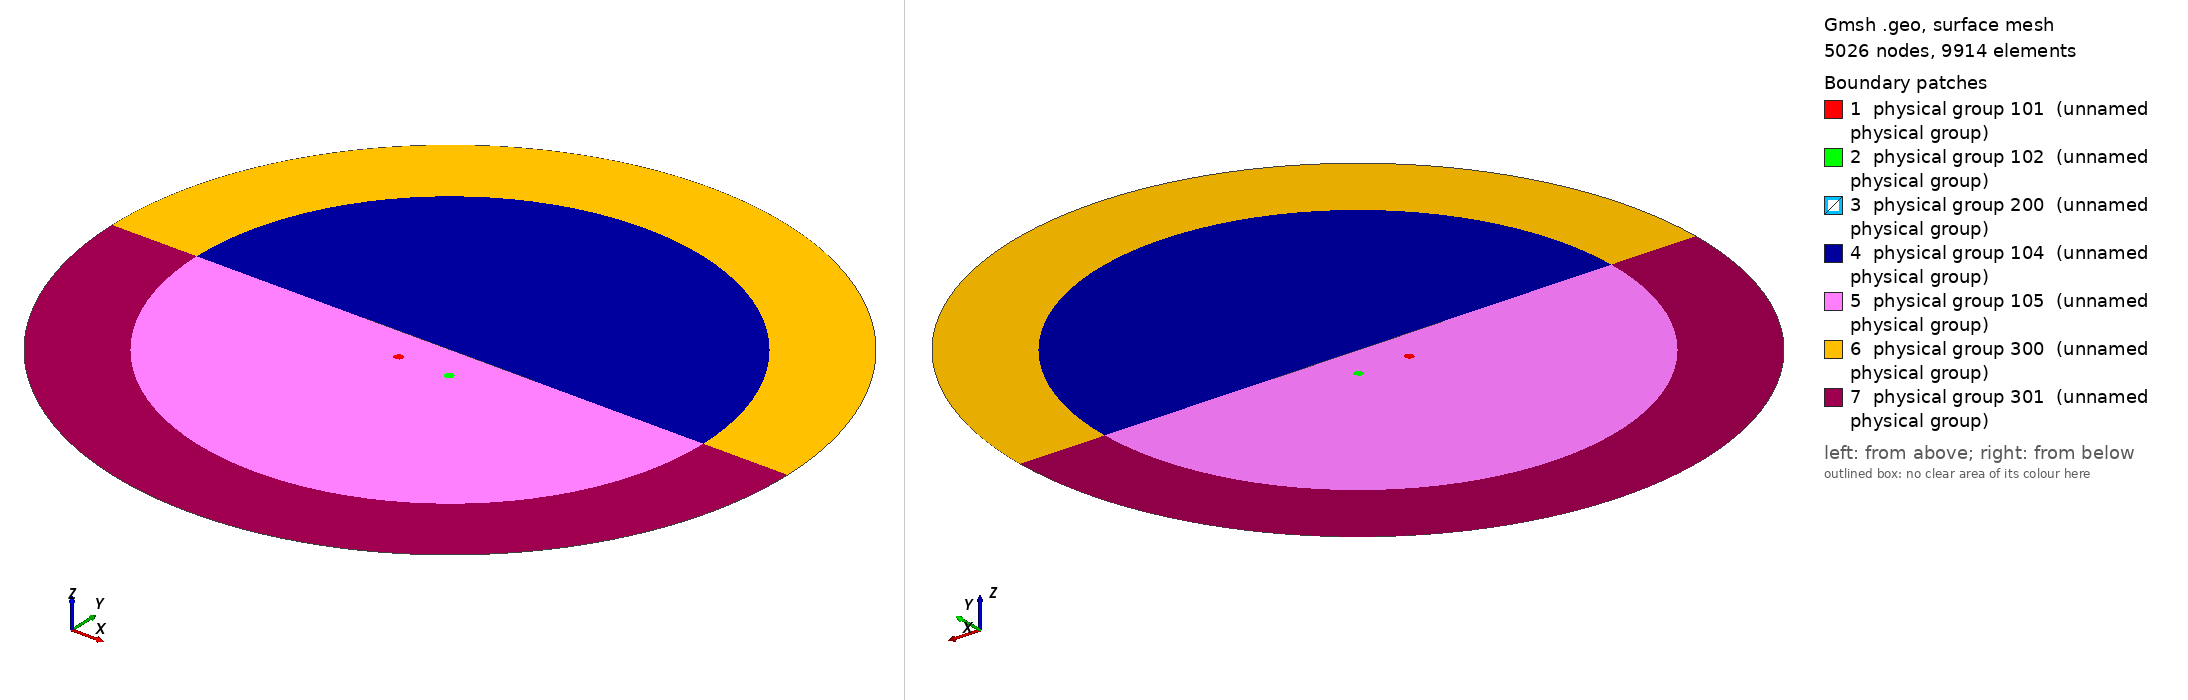

Gmsh geometry script, surface-meshed: 5026 nodes, 9914 surface elements. Boundary patches (legend numbers): 1 physical group 101 (unnamed physical group), 2 physical group 102 (unnamed physical group), 3 physical group 200 (unnamed physical group), 4 physical group 104 (unnamed physical group), 5 physical group 105 (unnamed physical group), 6 physical group 300 (unnamed physical group), 7 physical group 301 (unnamed physical group). Left view from above one corner, right view from below the opposite corner. Legend entries are the model's physical surfaces. The drawing asked Gmsh for element sizes between 1% and 20% of the model's largest extent; the script's own settings can give other sizes.

=== thin.geo (drawn) ===
Rint = 1.5 ;//5,3
Rext = 2. ;//6,4

mp = 100;

//3 layers per skindepth (min)

th = 1e-3 ;
lplate = 1 ; // plate is 1 m

hCable = .2 ;  //distance cables - plate
rCable = 54.e-3/2 ;

dCable = .3 ;  // distance between cables

//Post - processing
xin = lplate/2 ;
xmax  = Rint/2 ;

h0 = 0.e-6 ;  h1 = 1. ;
h0p5 = 0.5 ; h1p5 = 1.5 ;
epsilon = 1e-6;

//Physical numbers

CABLE1 = 101;
CABLE2 = 102;

AIRUP  = 104;
AIRDWN = 105;

SHELL = 200 ;
SURFSHELLIN = 201 ;
SURFSHELLOUT = 202;

AIRINFUP  = 300;
AIRINFDWN = 301;

SURINFUP  = 400;
SURINFDWN = 401;

CUTLEFT = 500;
CUTRIGHT = 501;

/////////////////////////////////////////////////////////////////////////////



deltaX = 1 ;
murShell = 1 ;
sigmaShell = 1e6;
FINE = 1 ;


/////////////////////////////////////////////////////////////////////////////


Geometry.OldNewReg = 0;
Geometry.AutoCoherence = 1;

Mesh.CharacteristicLengthFactor = 1;
Mesh.Algorithm = 1;
Mesh.Smoothing = 5;

pint = (Rext-Rint)/5.  ;
pext = (Rext-Rint)/5.  ;

pCable = 9e-3;
pTole = 8e-3;

mu0 = 4.e-7 * Pi ;
//murShell = 1000 ;
//sigmaShell = 11.11e6 ;


//THIN = 0 ;
mk = 1 ; pmk = 1;

If(FINE)
  delta = th/deltaX ;
//delta = Sqrt(1/(mu0*murShell*sigmaShell*Freq*Pi));

 mk = (Ceil[3*th/delta]+1) ; //Number of divisions shielding
  Printf("mk %g", mk);
EndIf

mk = 4;
//-----------------------------------------------------------
//-----------------------------------------------------------


// Print Vector (for checking numbers)
//  IN:
//    vector[] : list of quantities to be printed
// OUT:
//    /
////////
Function PrintVector
vector_size_ = #vector[];
Printf("Vector: size: %g", vector_size_);
For i In {0:vector_size_-1}
  Printf(" %g", vector[i]);
EndFor 
Return
/* use e.g.:
vector[]=yourlist[]; Call PrintVector;
 */

// Definition of Circle
//  IN:
//    x0[0:2]        : Position of center
//    radius         : Circle radius
//    lc             : Mesh size for corner points

Function Def_GeoCircle
cen = newp; 
Point(cen)  = {x0[0],       x0[1],        x0[2], lc};
Point(newp) = {x0[0]+radius,x0[1],        x0[2], lc};
Point(newp) = {x0[0],       x0[1]+radius, x0[2], lc};
Point(newp) = {x0[0]-radius,x0[1],        x0[2], lc};
Point(newp) = {x0[0],       x0[1]-radius, x0[2], lc};

pcir[]= {newp-4,newp-3,newp-2,newp-1};

Circle(newl) = {pcir[0], cen, pcir[1]};
Circle(newl) = {pcir[1], cen, pcir[2]};
Circle(newl) = {pcir[2], cen, pcir[3]};
Circle(newl) = {pcir[3], cen, pcir[0]};

current_loop[]= {newl-4,newl-3,newl-2,newl-1};

If(Flag_Surf)
  If(!Flag_Hole)
    llnbr = newll ;
    Line Loop(llnbr) = current_loop[];
    surfcircle = news ;
    Plane Surface(surfcircle) = {newll-1};
  EndIf

  If(Flag_Hole)
    llnbr = newll;
    Line Loop(llnbr) = current_loop[];
    llnbrhole = newll;
    Line Loop(llnbrhole) = hole_loop[]; 
    surfring = news ;
    Plane Surface(surfring) = {llnbr,llnbrhole};
  EndIf
EndIf
Return

llnbrCable[]={};
//-----------------------------------------------------------
//-----------------------------------------------------------

Flag_Surf = 1;
radius = rCable; lc = pCable;
xc = -dCable/2 ; yc = -hCable ;
x0[]={xc,yc,0}; Flag_Hole = 0; 
Call Def_GeoCircle;
loopCable1[] = current_loop[];
llnbrCable[] += llnbr;
surfCable1 = surfcircle ;

xc = dCable/2 ; yc = -hCable ;
x0[]={xc,yc,0}; Flag_Hole = 0; 
Call Def_GeoCircle;
loopCable2[] = current_loop[];
llnbrCable[] += llnbr;
surfCable2 = surfcircle ;

vector[]=llnbrCable[]; Call PrintVector;

//----------------------------------
// B L I N D A G E

x1 = -lplate/2 ; x2 = lplate/2 ; y1 = 0. ; y2 = th;
p = 200;
Point(p+1) = {x1,y1,0, pTole};
Point(p+2) = {x2,y2,0, pTole};
Point(p+3) = {x1,y2,0, pTole};
Point(p+4) = {x2,y1,0, pTole};

r = newl;
Line(r+1) = {p+1,p+3};
Line(r+2) = {p+3,p+2};
Line(r+3) = {p+4,p+2};
Line(r+4) = {p+4,p+1};

Transfinite Line{r+1,r+3} = mk Using Progression pmk;
Transfinite Line{r+2,r+4} = mp Using Progression 1;
Line Loop(r+5) = {r+1,r+2,-r-3,r+4};
loopShield[] = {r+1,r+2,-r-3,r+4};

Plane Surface(r+6) = {r+5};
Transfinite Surface{r+6} = {p+1,p+3,p+2,p+4};
surfblin[]+= r+6;


// I N F I N I T Y
Flag_Surf = 0; Flag_Hole = 0; 

radius = Rint ; lc = pint;
xc = 0 ; yc = 0 ; 
x0[]={xc,yc,0};
Call Def_GeoCircle;
pcirIn[] = pcir[];
loopRint[] = current_loop[];

radius = Rext ; lc = pext;
xc = 0 ; yc = 0 ; 
x0[]={xc,yc,0};
Call Def_GeoCircle;
pcirExt[] = pcir[];
loopRext[] = current_loop[];

// A I R

lInL =newl; Line(lInL) = {pcirIn[2], p+1};
lInR= newl; Line(lInR) = {p+4, pcirIn[0]};

lInfL= newl; Line(lInfL) = {pcirIn[2], pcirExt[2]};
lInfR= newl; Line(lInfR) = {pcirIn[0], pcirExt[0]};

Line Loop(newll) = 
{lInL,loopShield[0],loopShield[1],loopShield[2],lInR,loopRint[0], loopRint[1]}; 
surfAirUp = news;
Plane Surface(surfAirUp) = {newll-1};

Line Loop(newll) = 
{-lInR, loopShield[3],-lInL,loopRint[2], loopRint[3]}; 
surfAirDwn = news;
Plane Surface(surfAirDwn) = {newll-1,llnbrCable[]};

Line Loop(newll) = 
{lInfR, loopRext[0],loopRext[1],-lInfL,-loopRint[1], -loopRint[0]}; 
surfAirInfUp  = news;
Plane Surface(surfAirInfUp) = {newll-1};

Line Loop(newll) = 
{lInfL, loopRext[2],loopRext[3],-lInfR,-loopRint[3], -loopRint[2]}; 
surfAirInfDwn = news;
Plane Surface(surfAirInfDwn) = {newll-1 };

// Physical Regions

Physical Surface(CABLE1) = {surfCable1};
Physical Surface(CABLE2) = {surfCable2};

Physical Surface(SHELL) = {surfblin[]};
Physical Line(SURFSHELLIN) = {loopShield[3]};

Physical Surface(AIRUP)  = {surfAirUp};
Physical Surface(AIRDWN) = {surfAirDwn};
Physical Surface(AIRINFUP) = {surfAirInfUp};
Physical Surface(AIRINFDWN) = {surfAirInfDwn};

Physical Line(SURINFUP) = {loopRext[0],loopRext[1]};
Physical Line(SURINFDWN) = {loopRext[2],loopRext[3]};

Physical Line(CUTLEFT)  = {lInfL,lInL};
Physical Line(CUTRIGHT) = {lInR,lInfR};
